40-way image classification set "WHOI40" from GitHub (Malga-Vision/Anomaly-detection-in-feature-space-for-detecting-changes-in-phytoplankton-populations); label vocabulary: Amphidinium species, Asterionellopsis, Ceratium, Chaetoceros didymus flagellate, Chrysochromulina, Corethron, Coscinodiscus, Cylindrotheca, Dactyliosolen fragment Cerataul, Dactyliosolen, Delphineis, Dychtiocya, dynobrion, Emiliania huxleyi, Ephemera, Eucampia, Euglena, Guinardia striata, Gyrodinium, Heterocapsa triquetra, Katodinium or Torodinium, Laboea strobila, Mesodinium species, Paralia, Phaeocystis, Pleurosigma, Prorocentrum, Proterythropsis species, Pseudochattonella farcimen, Pyramimonas longicauda, Rhizosolenia, Skeletonema, Strombidium morphotype 1, Thalassionema, Thalassiosira dirty, Tintinnid, dino30, flagellate species 3, kite flagellates, pennate morphotype 1.

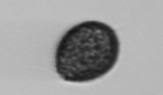
Label: Pseudochattonella farcimen

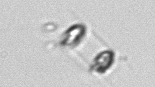
Label: Skeletonema

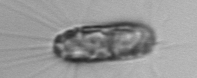
Label: Corethron

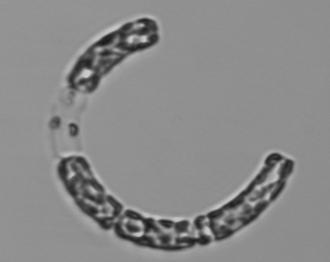
Label: Guinardia striata

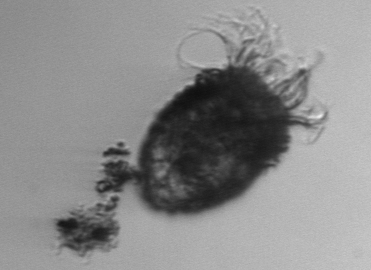
Label: Tintinnid

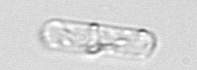
Label: Dactyliosolen fragment Cerataul
